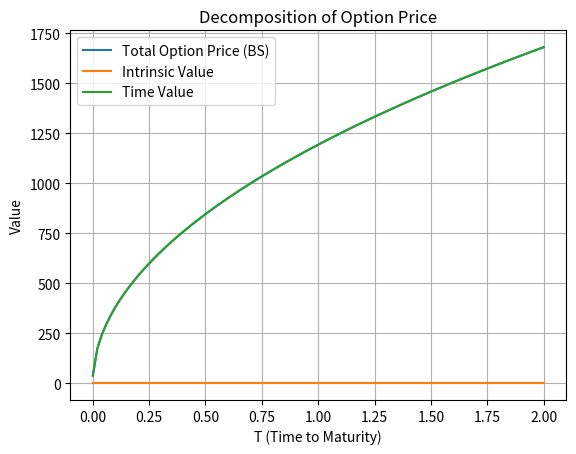

Source code (Python):
import numpy as np
import matplotlib.pyplot as plt
from scipy.stats import norm

def bs_call_price(S, K, T, r, sigma):
    d1 = (np.log(S/K) + (r + 0.5 * sigma**2)*T) / (sigma*np.sqrt(T))
    d2 = d1 - sigma*np.sqrt(T)
    return S * norm.cdf(d1) - K * np.exp(-r*T) * norm.cdf(d2)

S = 10000
K = 10000
r = 0.0
sigma = 0.3

Ts = np.linspace(0.001, 2.0, 100)
prices = [bs_call_price(S, K, T, r, sigma) for T in Ts]
intrinsic = [max(S - K, 0) for _ in Ts]
time_values = [p - iv for p, iv in zip(prices, intrinsic)]

plt.plot(Ts, prices, label='Total Option Price (BS)')
plt.plot(Ts, intrinsic, label='Intrinsic Value')
plt.plot(Ts, time_values, label='Time Value')
plt.xlabel('T (Time to Maturity)')
plt.ylabel('Value')
plt.title('Decomposition of Option Price')
plt.legend()
plt.grid()
plt.show()